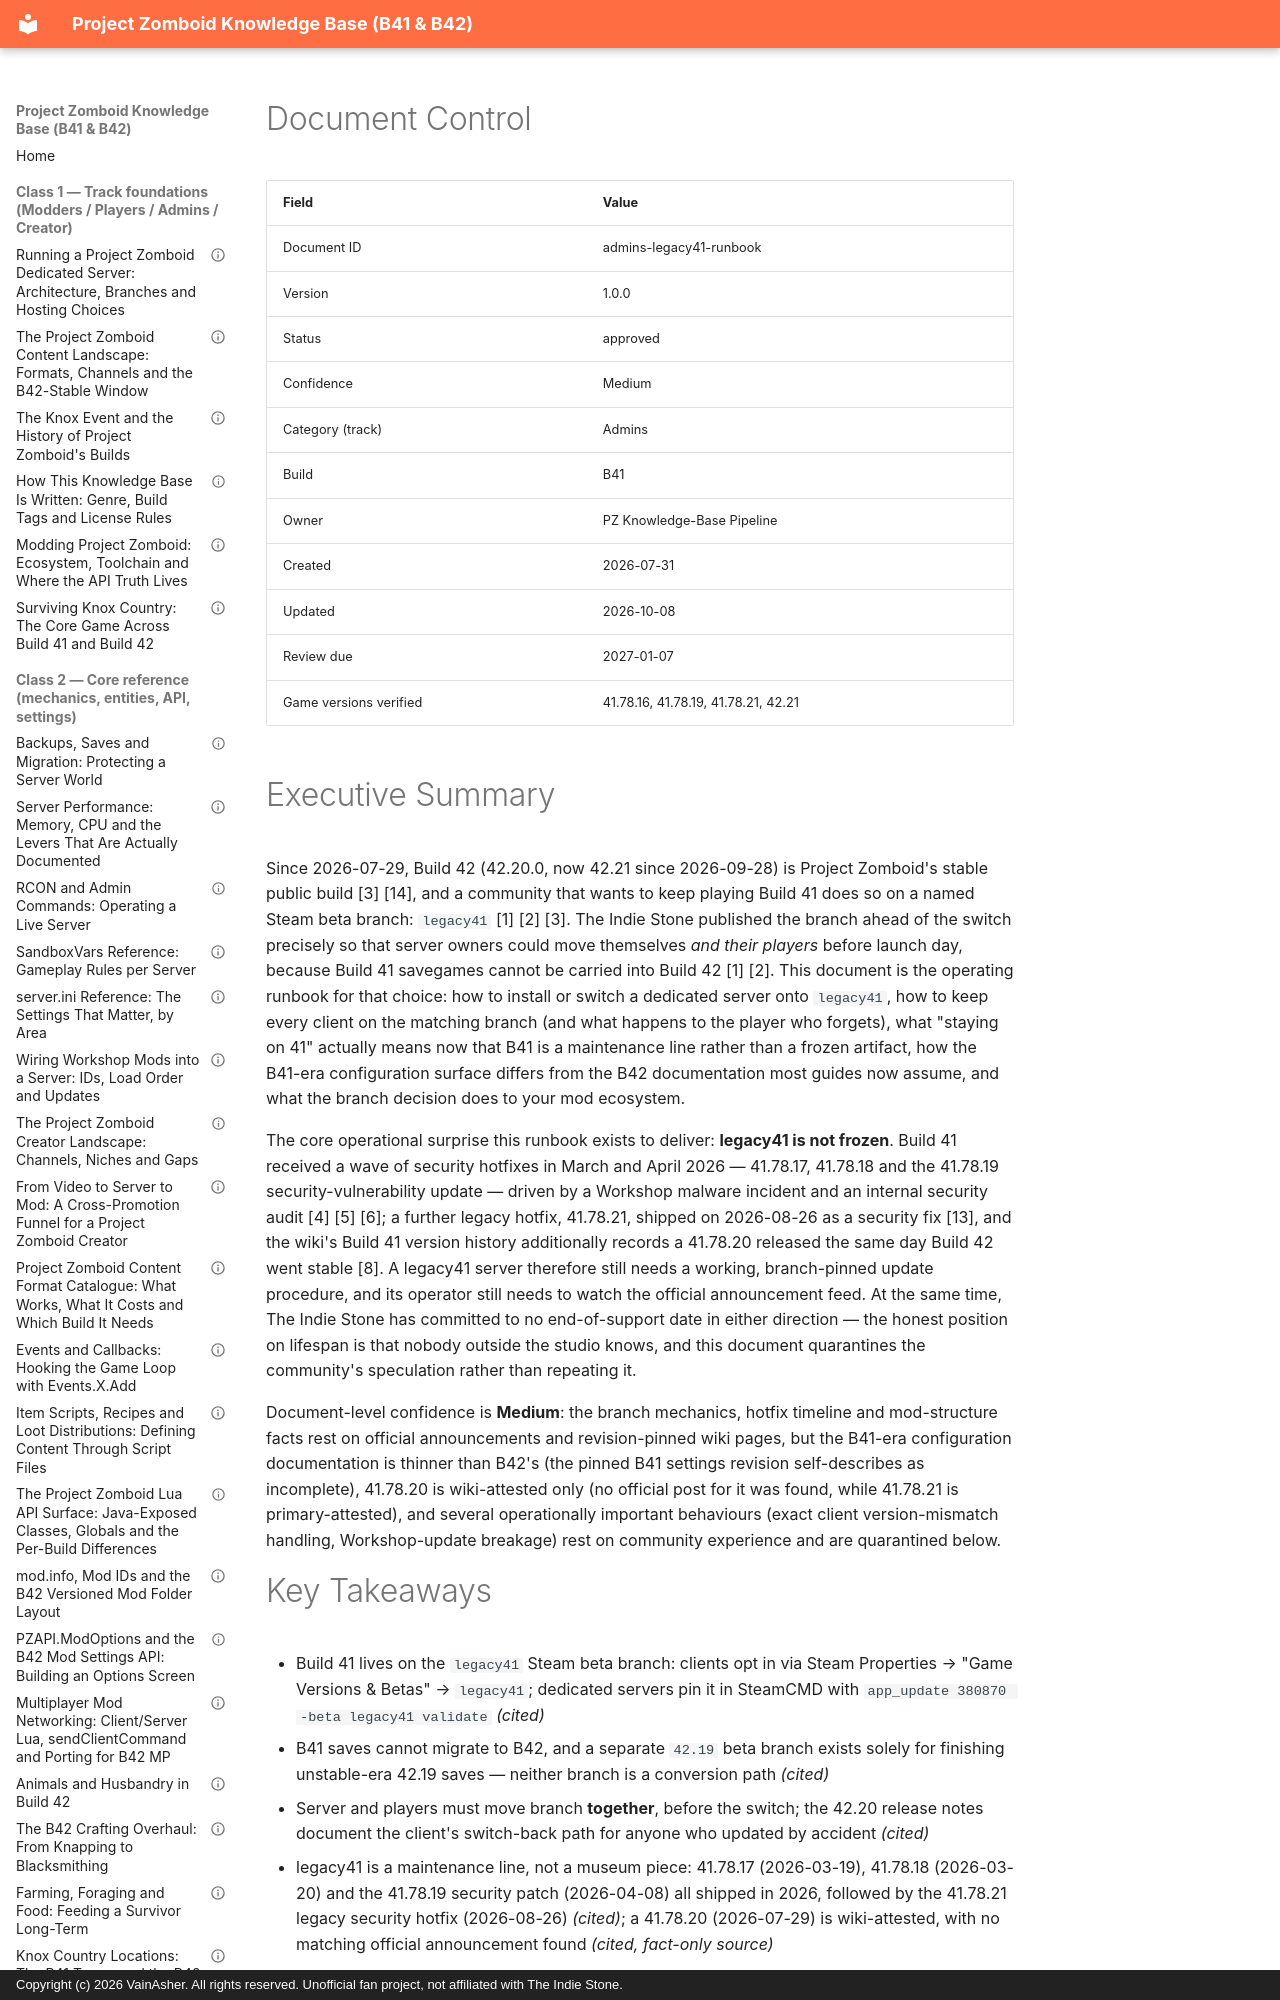

repository: VainAsher/project-zomboid-kb · page: admins/admins-legacy41-runbook/index.html · generator: mkdocs · copyright: Copyright (c) 2026 VainAsher. All rights reserved. Unofficial fan project, not affiliated with The Indie Stone.

---
id: admins-legacy41-runbook
title: "Keeping a Build 41 Server Alive: The legacy41 Runbook"
version: 1.0.0
status: approved
confidence: Medium
category: Admins
topic: "Server runbooks"
build: B41
document_type: tutorial
created: 2026-07-31
updated: 2026-10-08
review_due: 2027-01-07
sources_verified: 2026-10-07
supersedes: null
related: [admins-foundation, admins-backups-migration, admins-server-ini-reference, lore-foundation, meta-style-guide]
tags: [legacy41, build-41, steamcmd, beta-branch, maintenance-line, hotfix, workshop-mods, dedicated-server, runbook]
game_versions_verified: ["41.78.16", "41.78.19", "41.78.21", "42.21"]
---

# Document Control

| Field | Value |
|-------|-------|
| Document ID | admins-legacy41-runbook |
| Version | 1.0.0 |
| Status | approved |
| Confidence | Medium |
| Category (track) | Admins |
| Build | B41 |
| Owner | PZ Knowledge-Base Pipeline |
| Created | 2026-07-31 |
| Updated | 2026-10-08 |
| Review due | 2027-01-07 |
| Game versions verified | 41.78.16, 41.78.19, 41.78.21, 42.21 |

# Executive Summary

Since 2026-07-29, Build 42 (42.20.0, now 42.21 since 2026-09-28) is Project Zomboid's stable public build [3] [14], and a community that wants to keep playing Build 41 does so on a named Steam beta branch: `legacy41` [1] [2] [3]. The Indie Stone published the branch ahead of the switch precisely so that server owners could move themselves *and their players* before launch day, because Build 41 savegames cannot be carried into Build 42 [1] [2]. This document is the operating runbook for that choice: how to install or switch a dedicated server onto `legacy41`, how to keep every client on the matching branch (and what happens to the player who forgets), what "staying on 41" actually means now that B41 is a maintenance line rather than a frozen artifact, how the B41-era configuration surface differs from the B42 documentation most guides now assume, and what the branch decision does to your mod ecosystem.

The core operational surprise this runbook exists to deliver: **legacy41 is not frozen**. Build 41 received a wave of security hotfixes in March and April 2026 — 41.78.17, 41.78.18 and the 41.78.19 security-vulnerability update — driven by a Workshop malware incident and an internal security audit [4] [5] [6]; a further legacy hotfix, 41.78.21, shipped on 2026-08-26 as a security fix [13], and the wiki's Build 41 version history additionally records a 41.78.20 released the same day Build 42 went stable [8]. A legacy41 server therefore still needs a working, branch-pinned update procedure, and its operator still needs to watch the official announcement feed. At the same time, The Indie Stone has committed to no end-of-support date in either direction — the honest position on lifespan is that nobody outside the studio knows, and this document quarantines the community's speculation rather than repeating it.

Document-level confidence is **Medium**: the branch mechanics, hotfix timeline and mod-structure facts rest on official announcements and revision-pinned wiki pages, but the B41-era configuration documentation is thinner than B42's (the pinned B41 settings revision self-describes as incomplete), 41.78.20 is wiki-attested only (no official post for it was found, while 41.78.21 is primary-attested), and several operationally important behaviours (exact client version-mismatch handling, Workshop-update breakage) rest on community experience and are quarantined below.
